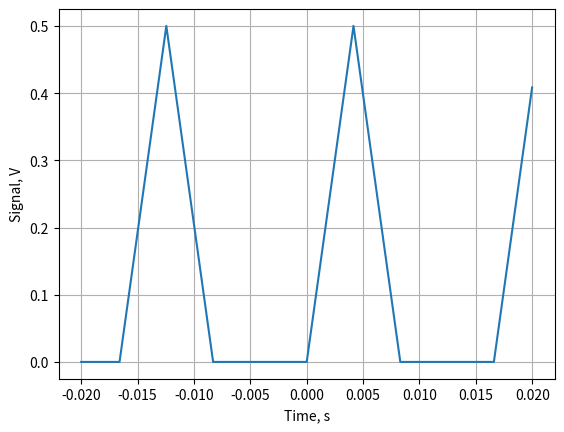
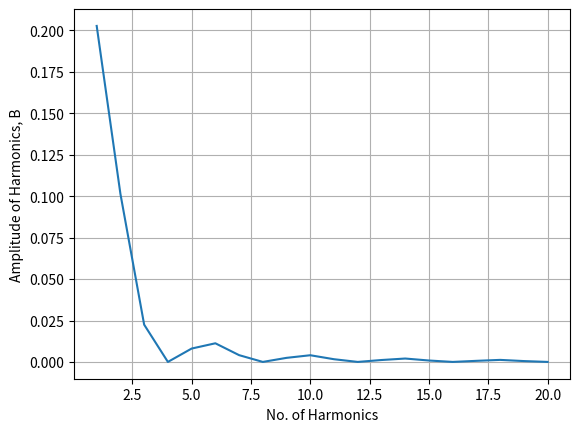
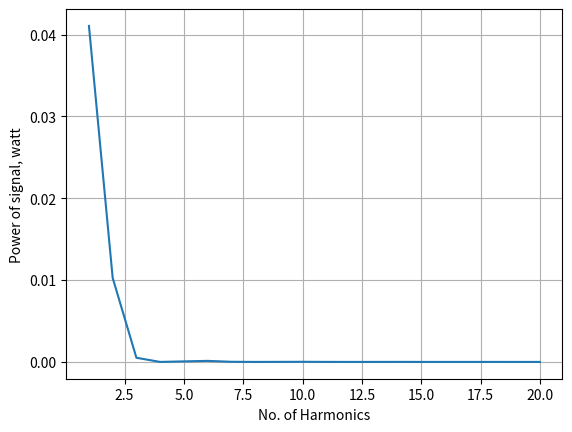
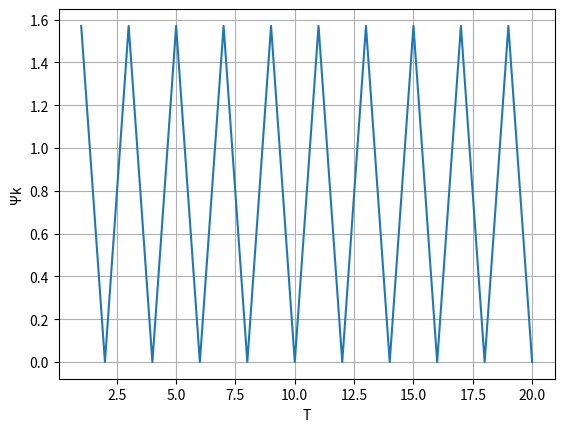

Generate these figures, in order, with matplotlib:
import math
import copy
from matplotlib import pyplot as plt

# Pre-defined values
T = 0.0166
A = 0.5
delta_Fk = 700

# Calculated values
ti = 0.0083
F1 = 60.24
w1 = 378.505


def S_from_t(t: float) -> float:
    '''
    Basic approximation of a periodic function representing a digital signal
    '''
    time = copy.deepcopy(t)
    time = time - time // T * T
    if time < ti/2:
        return A * time / (ti / 2)
    elif time < ti:
        return A * (1 - (time - ti / 2) / (ti / 2))
    else:
        return 0


def calculate_harmonics_via_integrating(bottom_limit: float, top_limit: float, math_expression: float, k_harmonics_no: int):
    '''
    Calculating of the harmonics by following a formula given in the description and via implementing a classic
    integrating method of rectangles
    '''
    pace_unit = 0.0001
    current_position = bottom_limit
    resulting_value = 0
    while current_position < top_limit:
        resulting_value += pace_unit * math_expression(current_position, k_harmonics_no)
        current_position += pace_unit
    return resulting_value


def ak_intergating_val_cos(t: float, k_harmonics_no: int) -> float:
    '''
    A function that is used to integrate a cosine signal function
    '''
    return S_from_t(t) * math.cos(t * k_harmonics_no * w1)


def bk_integrating_val_sin(t: float, k_harmonics_no: int) -> float:
    '''
    A function that is used to integrate a sine signal function
    '''
    return S_from_t(t) * math.sin(t * k_harmonics_no * w1)


def signal_to_the_second_power(t: float, k_harmonics_no=0) -> float:
    '''
    A squared function
    '''
    return S_from_t(t) * S_from_t(t)


def trigonometrical_coeffs(k_harmonics_no: int, param: str) -> float:
    if param == 'sin':
        return 2 / T * calculate_harmonics_via_integrating(0, T, bk_integrating_val_sin, k_harmonics_no)
    elif param == 'cos':
        return 2 / T * calculate_harmonics_via_integrating(0, T, ak_intergating_val_cos, k_harmonics_no)


'''
for table

'''
ak, bk, phsii, harmonics = ([] for _ in range(4))

ak = [trigonometrical_coeffs(k, 'cos') for k in range(1, 21)]
bk = [trigonometrical_coeffs(k, 'sin') for k in range(1, 21)]
harmonics = [("%.3f" % math.sqrt(bk[n] ** 2 + ak[n] ** 2)) for n in range(len(bk))]
phsii = ["%.3f" % math.atan(bk[n] / ak[n]) for n in range(len(bk))]

print('\nharmonics: {} \nphsii:     {} \nak:        {} \nbk:        {}'.format(harmonics, phsii, ak, bk))


a0 = 2 / T * calculate_harmonics_via_integrating(0, T, ak_intergating_val_cos, k_harmonics_no=0)
numb_of_harmonics = math.ceil(delta_Fk / F1)
energetic_powee_spectrum = (a0/2) ** 2 + 0.5 * sum([bk[i] ** 2 + ak[i] ** 2 for i in range(numb_of_harmonics)])
full_average_power = 1 / T * calculate_harmonics_via_integrating(0, T, signal_to_the_second_power, k_harmonics_no=0)
absolute_error = (abs(full_average_power - energetic_powee_spectrum))
relative_error = absolute_error/ full_average_power


print("")
print("Zero coefficient a0..................................{}".format(a0))
print("Number of harmonics ................................ {}".format(numb_of_harmonics))
print("Power of signal (energetic spectrum).................{}".format(energetic_powee_spectrum))
print("Average power of signal..............................{}".format(full_average_power))
print("Absolute error.......................................{}".format(absolute_error))
print("Relative error.......................................{}".format(relative_error))



'''
plotter
'''

time_points = [(t * 0.00001 - 0.02) for t in range(4000)]
voltages = [S_from_t(t) for t in time_points]

plt.figure(1)
plt.plot(time_points, voltages)
plt.xlabel('Time, s')
plt.ylabel('Signal, V')
plt.grid()


plt.figure(2)
plt.plot([harm_n for harm_n in range(1, 21)],
         [math.sqrt(bk[i] ** 2 + ak[i] ** 2) for i in range(20)])
plt.xlabel('No. of Harmonics')
plt.ylabel('Amplitude of Harmonics, В')
plt.grid()

plt.figure(3)
plt.plot([harm_n for harm_n in range(1, 21)],
         [bk[i] ** 2 + ak[i] ** 2 for i in range(20)])
plt.xlabel('No. of Harmonics')
plt.ylabel('Power of signal, watt')
plt.grid()


plt.figure(4)
plt.plot([harm_n for harm_n in range(1, 21)],
         [math.atan(bk[i] / ak[i]) for i in range(20)])
plt.xlabel('Т')
plt.ylabel('Ψk')
plt.grid()


plt.show()

